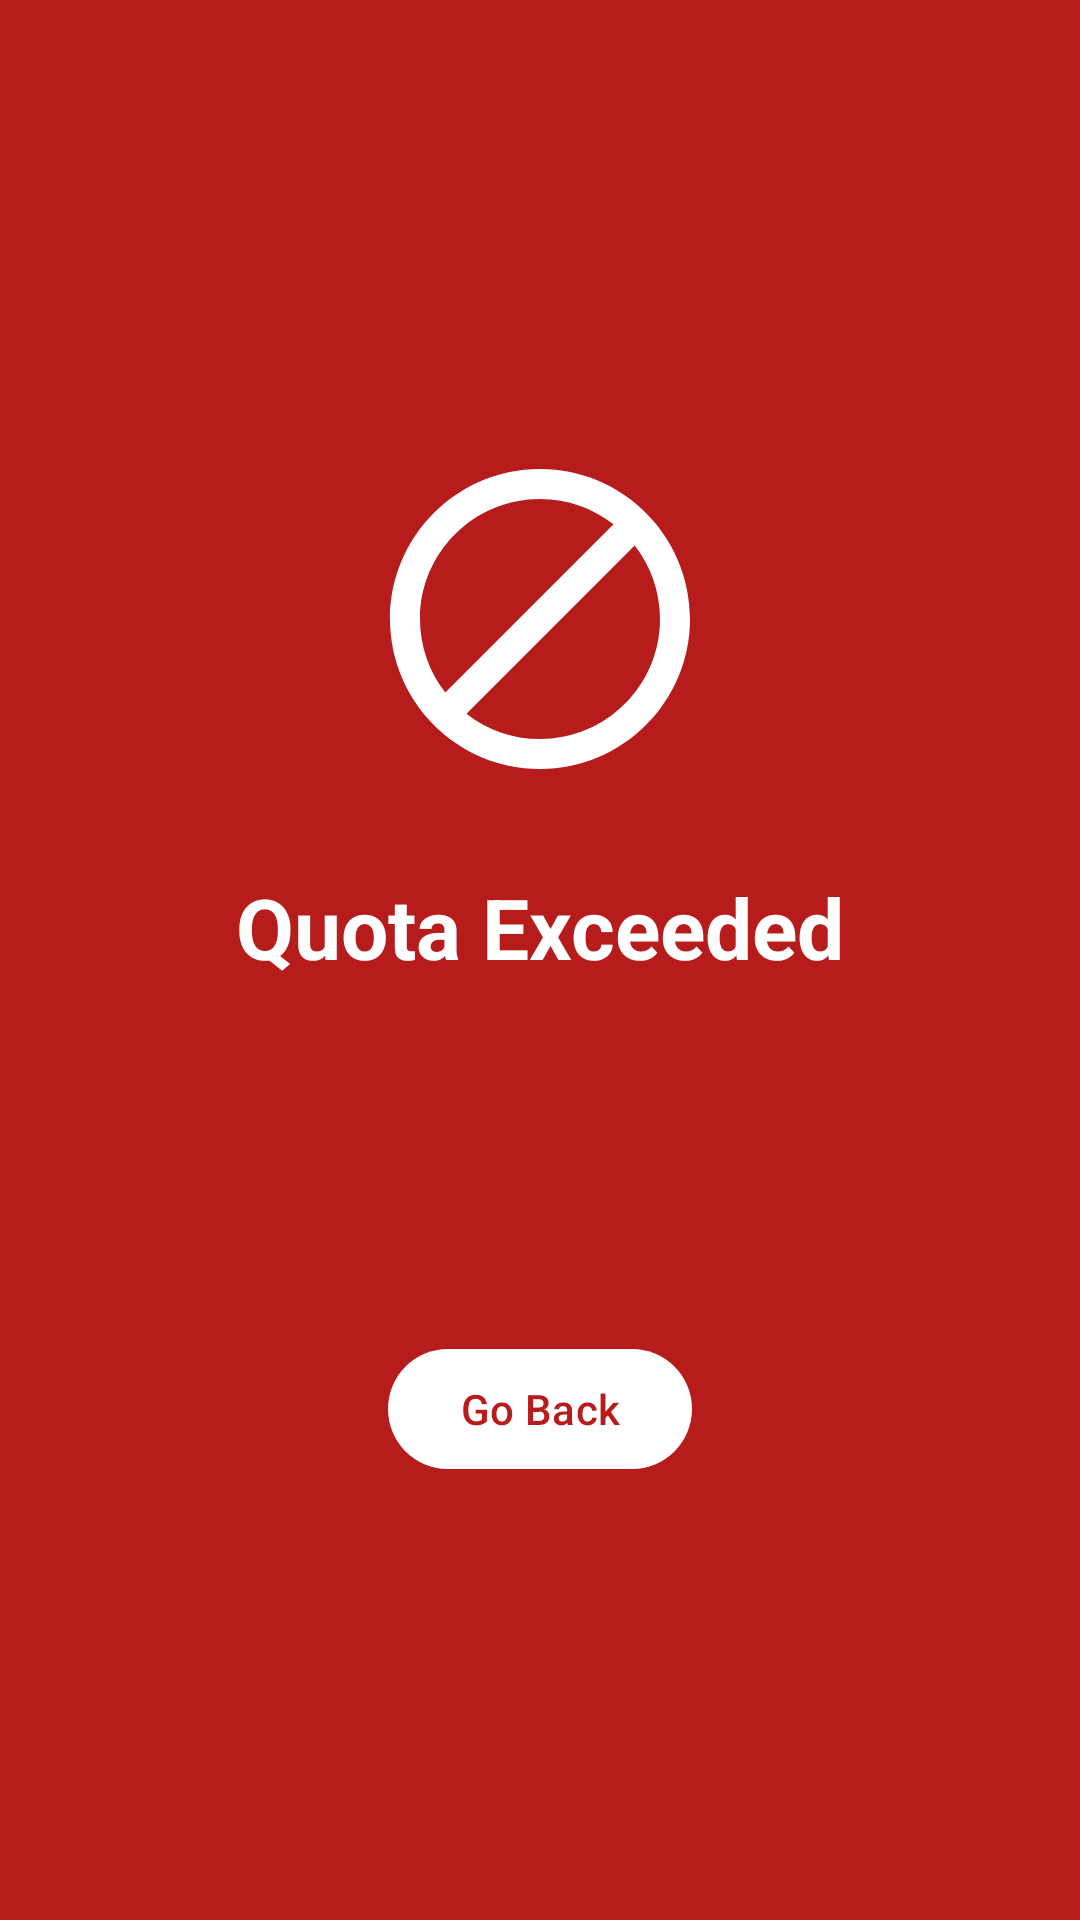

Reconstruct the res/layout file that produces this screen, plus the resources it refers to.
<!-- AndroidManifest.xml: activity theme Theme.AppBlocker.Blocked -->
<!-- res/layout/activity_blocked.xml -->
<?xml version="1.0" encoding="utf-8"?>
<androidx.constraintlayout.widget.ConstraintLayout
    xmlns:android="http://schemas.android.com/apk/res/android"
    xmlns:app="http://schemas.android.com/apk/res-auto"
    android:layout_width="match_parent"
    android:layout_height="match_parent"
    android:background="@color/blocked_background"
    android:padding="32dp">

    <ImageView
        android:id="@+id/iconBlocked"
        android:layout_width="120dp"
        android:layout_height="120dp"
        android:src="@drawable/ic_block"
        app:layout_constraintBottom_toTopOf="@id/textTitle"
        app:layout_constraintEnd_toEndOf="parent"
        app:layout_constraintStart_toStartOf="parent"
        app:layout_constraintTop_toTopOf="parent"
        app:layout_constraintVertical_chainStyle="packed"
        app:tint="@color/white" />

    <TextView
        android:id="@+id/textTitle"
        android:layout_width="wrap_content"
        android:layout_height="wrap_content"
        android:layout_marginTop="24dp"
        android:text="@string/quota_exceeded"
        android:textColor="@color/white"
        android:textSize="28sp"
        android:textStyle="bold"
        app:layout_constraintBottom_toTopOf="@id/textMessage"
        app:layout_constraintEnd_toEndOf="parent"
        app:layout_constraintStart_toStartOf="parent"
        app:layout_constraintTop_toBottomOf="@id/iconBlocked" />

    <TextView
        android:id="@+id/textMessage"
        android:layout_width="wrap_content"
        android:layout_height="wrap_content"
        android:layout_marginTop="16dp"
        android:gravity="center"
        android:textColor="@color/white"
        android:textSize="16sp"
        app:layout_constraintBottom_toTopOf="@id/textBlockSetName"
        app:layout_constraintEnd_toEndOf="parent"
        app:layout_constraintStart_toStartOf="parent"
        app:layout_constraintTop_toBottomOf="@id/textTitle" />

    <TextView
        android:id="@+id/textBlockSetName"
        android:layout_width="wrap_content"
        android:layout_height="wrap_content"
        android:layout_marginTop="8dp"
        android:textColor="@color/white"
        android:textSize="18sp"
        android:textStyle="italic"
        app:layout_constraintBottom_toTopOf="@id/buttonGoBack"
        app:layout_constraintEnd_toEndOf="parent"
        app:layout_constraintStart_toStartOf="parent"
        app:layout_constraintTop_toBottomOf="@id/textMessage" />

    <com.google.android.material.button.MaterialButton
        android:id="@+id/buttonGoBack"
        android:layout_width="wrap_content"
        android:layout_height="wrap_content"
        android:layout_marginTop="48dp"
        android:text="@string/go_back"
        android:textColor="@color/blocked_background"
        app:backgroundTint="@color/white"
        app:layout_constraintBottom_toBottomOf="parent"
        app:layout_constraintEnd_toEndOf="parent"
        app:layout_constraintStart_toStartOf="parent"
        app:layout_constraintTop_toBottomOf="@id/textBlockSetName" />

</androidx.constraintlayout.widget.ConstraintLayout>
<!-- resources referenced by this layout -->
<resources>
  <color name="blocked_background">#B71C1C</color>
  <color name="white">#FFFFFF</color>
  <!-- drawable ic_block (drawable) -->
  <?xml version="1.0" encoding="utf-8"?>
  <vector xmlns:android="http://schemas.android.com/apk/res/android"
      android:width="24dp"
      android:height="24dp"
      android:viewportWidth="24"
      android:viewportHeight="24">
      <path
          android:fillColor="#FFFFFF"
          android:pathData="M12,2C6.48,2 2,6.48 2,12s4.48,10 10,10 10,-4.48 10,-10S17.52,2 12,2zM4,12c0,-4.42 3.58,-8 8,-8 1.85,0 3.55,0.63 4.9,1.69L5.69,16.9C4.63,15.55 4,13.85 4,12zM12,20c-1.85,0 -3.55,-0.63 -4.9,-1.69L18.31,7.1C19.37,8.45 20,10.15 20,12c0,4.42 -3.58,8 -8,8z"/>
  </vector>
  <string name="go_back">Go Back</string>
  <string name="quota_exceeded">Quota Exceeded</string>
  <style name="Theme.AppBlocker.Blocked" parent="Theme.Material3.Light.NoActionBar">
          <item name="android:windowBackground">@color/blocked_background</item>
          <item name="android:statusBarColor">@color/blocked_background</item>
          <item name="android:navigationBarColor">@color/blocked_background</item>
      </style>
</resources>
